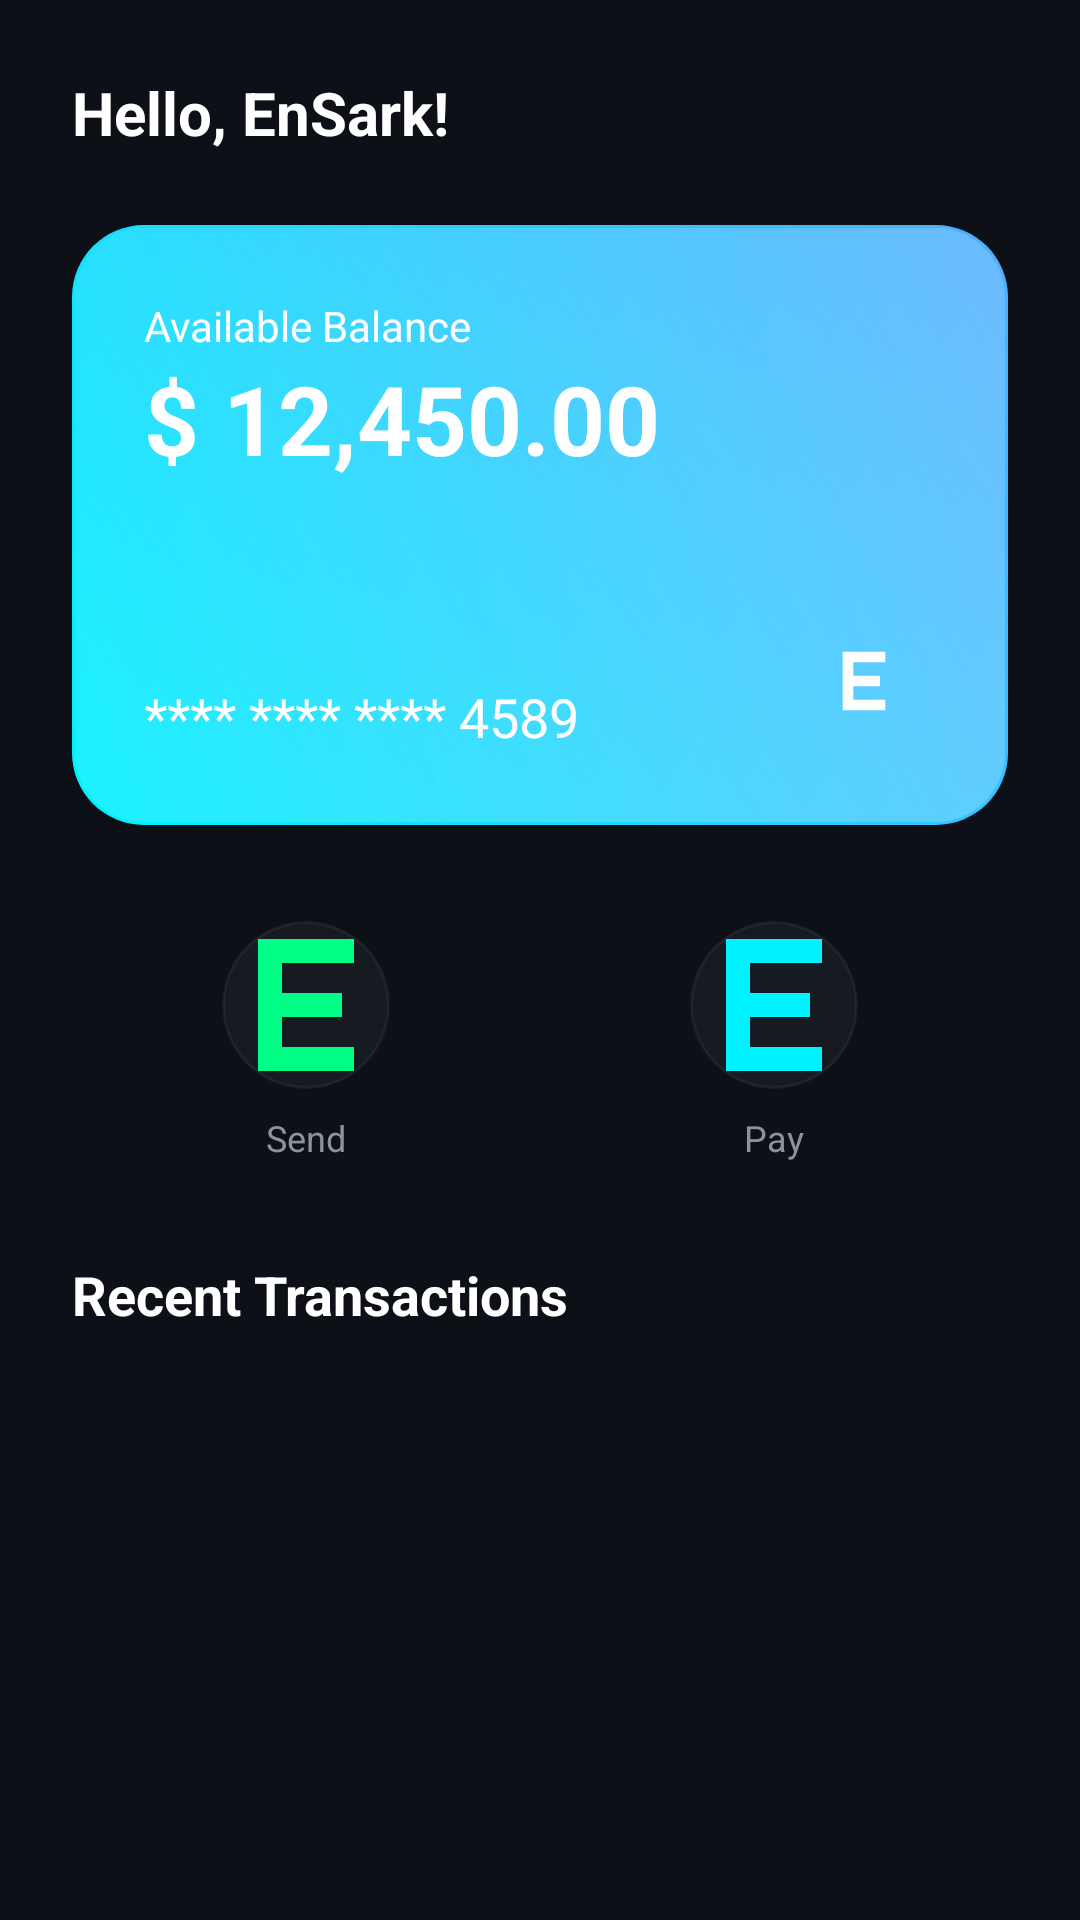

This screen was rendered from an Android layout file. Write that file and the resources it references.
<!-- AndroidManifest.xml: application theme Theme.EnSarkBank -->
<!-- res/layout/fragment_dashboard.xml -->
<?xml version="1.0" encoding="utf-8"?>
<androidx.core.widget.NestedScrollView xmlns:android="http://schemas.android.com/apk/res/android"
    xmlns:app="http://schemas.android.com/apk/res-auto"
    android:layout_width="match_parent"
    android:layout_height="match_parent"
    android:background="@color/primary_background">

    <androidx.constraintlayout.widget.ConstraintLayout
        android:layout_width="match_parent"
        android:layout_height="wrap_content"
        android:padding="24dp">

        <TextView
            android:id="@+id/greetingText"
            android:layout_width="wrap_content"
            android:layout_height="wrap_content"
            android:text="Hello, EnSark!"
            android:textColor="@color/text_primary"
            android:textSize="20sp"
            android:textStyle="bold"
            app:layout_constraintStart_toStartOf="parent"
            app:layout_constraintTop_toTopOf="parent" />

        
        <androidx.constraintlayout.widget.ConstraintLayout
            android:id="@+id/cardContainer"
            android:layout_width="match_parent"
            android:layout_height="200dp"
            android:layout_marginTop="24dp"
            android:background="@drawable/glass_card_bg"
            android:padding="24dp"
            app:layout_constraintTop_toBottomOf="@id/greetingText">

            <TextView
                android:id="@+id/balanceLabel"
                android:layout_width="wrap_content"
                android:layout_height="wrap_content"
                android:text="Available Balance"
                android:textColor="@color/white"
                android:textSize="14sp"
                app:layout_constraintStart_toStartOf="parent"
                app:layout_constraintTop_toTopOf="parent" />

            <TextView
                android:id="@+id/balanceText"
                android:layout_width="wrap_content"
                android:layout_height="wrap_content"
                android:text="$ 12,450.00"
                android:textColor="@color/white"
                android:textSize="32sp"
                android:textStyle="bold"
                app:layout_constraintStart_toStartOf="parent"
                app:layout_constraintTop_toBottomOf="@id/balanceLabel" />

            <TextView
                android:layout_width="wrap_content"
                android:layout_height="wrap_content"
                android:text="**** **** **** 4589"
                android:textColor="@color/white"
                android:textSize="18sp"
                app:layout_constraintBottom_toBottomOf="parent"
                app:layout_constraintStart_toStartOf="parent" />

            <ImageView
                android:layout_width="48dp"
                android:layout_height="48dp"
                android:src="@drawable/ic_launcher_foreground"
                app:layout_constraintBottom_toBottomOf="parent"
                app:layout_constraintEnd_toEndOf="parent"
                app:tint="@color/white" />

        </androidx.constraintlayout.widget.ConstraintLayout>

        
        <GridLayout
            android:id="@+id/actionGrid"
            android:layout_width="match_parent"
            android:layout_height="wrap_content"
            android:layout_marginTop="32dp"
            android:columnCount="4"
            app:layout_constraintTop_toBottomOf="@id/cardContainer">

            
            <LinearLayout
                android:layout_width="0dp"
                android:layout_height="wrap_content"
                android:layout_columnWeight="1"
                android:gravity="center"
                android:orientation="vertical">

                <ImageButton
                    android:layout_width="56dp"
                    android:layout_height="56dp"
                    android:background="@drawable/neumorphic_button_selector"
                    android:src="@drawable/ic_launcher_foreground"
                    app:tint="@color/mint_green" />

                <TextView
                    android:layout_width="wrap_content"
                    android:layout_height="wrap_content"
                    android:layout_marginTop="8dp"
                    android:text="Send"
                    android:textColor="@color/text_secondary"
                    android:textSize="12sp" />
            </LinearLayout>

            
            <LinearLayout
                android:layout_width="0dp"
                android:layout_height="wrap_content"
                android:layout_columnWeight="1"
                android:gravity="center"
                android:orientation="vertical">

                <ImageButton
                    android:layout_width="56dp"
                    android:layout_height="56dp"
                    android:background="@drawable/neumorphic_button_selector"
                    android:src="@drawable/ic_launcher_foreground"
                    app:tint="@color/electric_cyan" />

                <TextView
                    android:layout_width="wrap_content"
                    android:layout_height="wrap_content"
                    android:layout_marginTop="8dp"
                    android:text="Pay"
                    android:textColor="@color/text_secondary"
                    android:textSize="12sp" />
            </LinearLayout>

        </GridLayout>

        <TextView
            android:id="@+id/historyLabel"
            android:layout_width="wrap_content"
            android:layout_height="wrap_content"
            android:layout_marginTop="32dp"
            android:text="Recent Transactions"
            android:textColor="@color/text_primary"
            android:textSize="18sp"
            android:textStyle="bold"
            app:layout_constraintStart_toStartOf="parent"
            app:layout_constraintTop_toBottomOf="@id/actionGrid" />

        <androidx.recyclerview.widget.RecyclerView
            android:id="@+id/historyRecyclerView"
            android:layout_width="match_parent"
            android:layout_height="wrap_content"
            android:layout_marginTop="16dp"
            app:layout_constraintTop_toBottomOf="@id/historyLabel" />

    </androidx.constraintlayout.widget.ConstraintLayout>
</androidx.core.widget.NestedScrollView>
<!-- resources referenced by this layout -->
<resources>
  <color name="electric_cyan">#00F2FE</color>
  <color name="mint_green">#00FF87</color>
  <color name="primary_background">#0D1117</color>
  <color name="text_primary">#FFFFFF</color>
  <color name="text_secondary">#8B949E</color>
  <color name="white">#FFFFFFFF</color>
  <!-- drawable glass_card_bg (drawable) -->
  <?xml version="1.0" encoding="utf-8"?>
  <layer-list xmlns:android="http://schemas.android.com/apk/res/android">
      
      <item>
          <shape>
              <corners android:radius="24dp" />
              <gradient
                  android:startColor="@color/electric_cyan"
                  android:endColor="@color/neon_blue"
                  android:angle="45" />
          </shape>
      </item>
  
      
      <item android:top="1dp" android:left="1dp" android:right="1dp" android:bottom="1dp">
          <shape>
              <corners android:radius="23dp" />
              <gradient
                  android:startColor="#33FFFFFF"
                  android:endColor="#11FFFFFF"
                  android:angle="135" />
          </shape>
      </item>
  </layer-list>
  <!-- drawable ic_launcher_foreground (drawable) -->
  <?xml version="1.0" encoding="utf-8"?>
  <vector xmlns:android="http://schemas.android.com/apk/res/android"
      android:width="108dp"
      android:height="108dp"
      android:viewportWidth="108"
      android:viewportHeight="108">
      <path
          android:fillColor="#FFFFFF"
          android:pathData="M38,32h32v8h-24v10h20v8h-20v10h24v8h-32z" />
  </vector>
  <!-- drawable neumorphic_button_selector (drawable) -->
  <?xml version="1.0" encoding="utf-8"?>
  <selector xmlns:android="http://schemas.android.com/apk/res/android">
      
      <item android:state_pressed="true">
          <layer-list>
              <item>
                  <shape>
                      <corners android:radius="999dp" />
                      <solid android:color="@color/shadow_cyan" />
                  </shape>
              </item>
              <item android:bottom="2dp" android:left="2dp" android:right="2dp" android:top="2dp">
                  <shape>
                      <corners android:radius="999dp" />
                      <solid android:color="@color/electric_cyan" />
                  </shape>
              </item>
          </layer-list>
      </item>
  
      
      <item>
          <layer-list>
              <item>
                  <shape>
                      <corners android:radius="999dp" />
                      <solid android:color="@color/surface_background" />
                      <stroke android:width="1dp" android:color="@color/shadow_light" />
                  </shape>
              </item>
          </layer-list>
      </item>
  </selector>
  <color name="neon_blue">#4FACFE</color>
  <color name="shadow_cyan">#6600F2FE</color>
  <color name="surface_background">#161B22</color>
  <color name="shadow_light">#0DFFFFFF</color>
  <style name="CustomAutoComplete" parent="Widget.Material3.AutoCompleteTextView.OutlinedBox">
          <item name="android:popupBackground">@color/surface_background</item>
      </style>
</resources>
